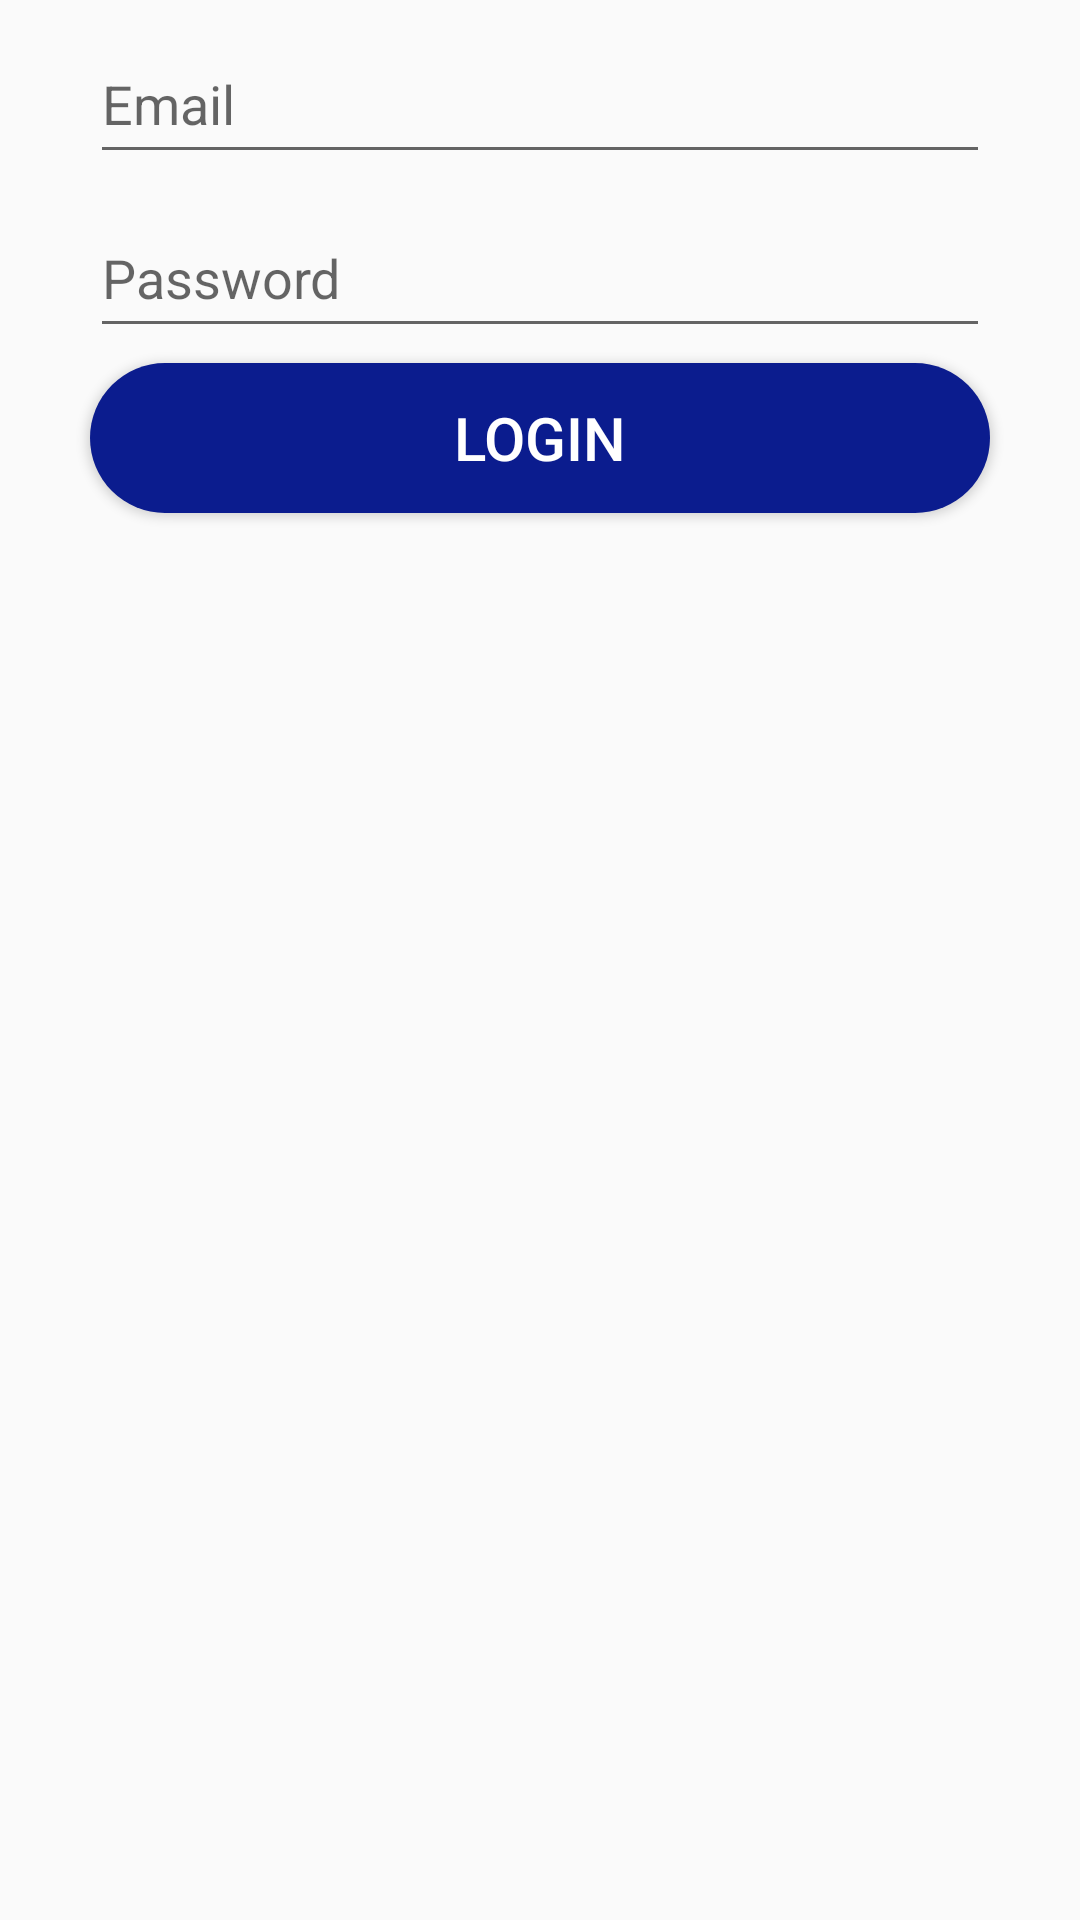

Android layout source for this screen:
<!-- AndroidManifest.xml: application theme AppTheme -->
<!-- res/layout/activity_login.xml -->
<?xml version="1.0" encoding="utf-8"?>
<androidx.constraintlayout.widget.ConstraintLayout xmlns:android="http://schemas.android.com/apk/res/android"
    xmlns:app="http://schemas.android.com/apk/res-auto"
    xmlns:tools="http://schemas.android.com/tools"
    android:layout_width="match_parent"
    android:layout_height="match_parent"
    tools:context=".activities.LoginActivity">

    <EditText
        android:id="@+id/emailET"
        android:layout_width="@dimen/standard_width"
        android:layout_height="@dimen/standard_height"
        android:layout_marginStart="8dp"
        android:layout_marginLeft="8dp"
        android:layout_marginTop="8dp"
        android:layout_marginEnd="8dp"
        android:layout_marginRight="8dp"
        android:hint="@string/hint_email"
        android:inputType="textEmailAddress"
        app:layout_constraintEnd_toEndOf="parent"
        app:layout_constraintStart_toStartOf="parent"
        app:layout_constraintTop_toTopOf="parent" />

    <EditText
        android:id="@+id/passwordET"
        android:layout_width="@dimen/standard_width"
        android:layout_height="@dimen/standard_height"
        android:layout_marginStart="8dp"
        android:layout_marginLeft="8dp"
        android:layout_marginTop="8dp"
        android:layout_marginEnd="8dp"
        android:layout_marginRight="8dp"
        android:hint="@string/hint_password"
        android:inputType="textPassword"
        app:layout_constraintEnd_toEndOf="parent"
        app:layout_constraintStart_toStartOf="parent"
        app:layout_constraintTop_toBottomOf="@+id/emailET" />

    <Button
        android:id="@+id/loginButton"
        style="@style/standardButton"
        android:layout_width="@dimen/standard_width"
        android:layout_height="@dimen/standard_height"
        android:layout_marginStart="8dp"
        android:layout_marginLeft="8dp"
        android:layout_marginEnd="8dp"
        android:layout_marginRight="8dp"
        android:onClick="onLogin"
        android:text="@string/login_button_text"
        app:layout_constraintEnd_toEndOf="parent"
        app:layout_constraintStart_toStartOf="parent"
        app:layout_constraintTop_toBottomOf="@+id/passwordET" />

</androidx.constraintlayout.widget.ConstraintLayout>
<!-- resources referenced by this layout -->
<resources>
  <dimen name="standard_height">50dp</dimen>
  <dimen name="standard_width">300dp</dimen>
  <string name="hint_email">Email</string>
  <string name="hint_password">Password</string>
  <string name="login_button_text">Login</string>
  <style name="standardButton">
          <item name="android:textColor">@color/white</item>
          <item name="android:textSize">@dimen/standard_button_text_size</item>
          <item name="android:layout_gravity">center_horizontal</item>
          <item name="android:layout_margin">@dimen/standard_button_margin</item>
          <item name="android:foreground">?attr/selectableItemBackground</item>
          <item name="android:clickable">true</item>
          <item name="android:background">@drawable/standard_button_rounded</item>
      </style>
  <style name="AppTheme" parent="Theme.AppCompat.Light.DarkActionBar">
          
          <item name="colorPrimary">@color/colorPrimary</item>
          <item name="colorPrimaryDark">@color/colorPrimaryDark</item>
          <item name="colorAccent">@color/colorAccent</item>
      </style>
  <color name="white">#ffffff</color>
  <dimen name="standard_button_text_size">20sp</dimen>
  <dimen name="standard_button_margin">5dp</dimen>
  <!-- drawable standard_button_rounded (drawable) -->
  <?xml version="1.0" encoding="utf-8"?>
  <shape xmlns:android="http://schemas.android.com/apk/res/android"
      android:padding="10dp"
      android:shape="rectangle">
  
      <solid android:color="@color/colorAccent"/>
      <corners android:radius="@dimen/standard_button_radius"/>
  
  </shape>
  <color name="colorPrimary">#f2488f</color>
  <color name="colorPrimaryDark">#f2297d</color>
  <color name="colorAccent">#0b1c8e</color>
  <dimen name="standard_button_radius">50dp</dimen>
</resources>
